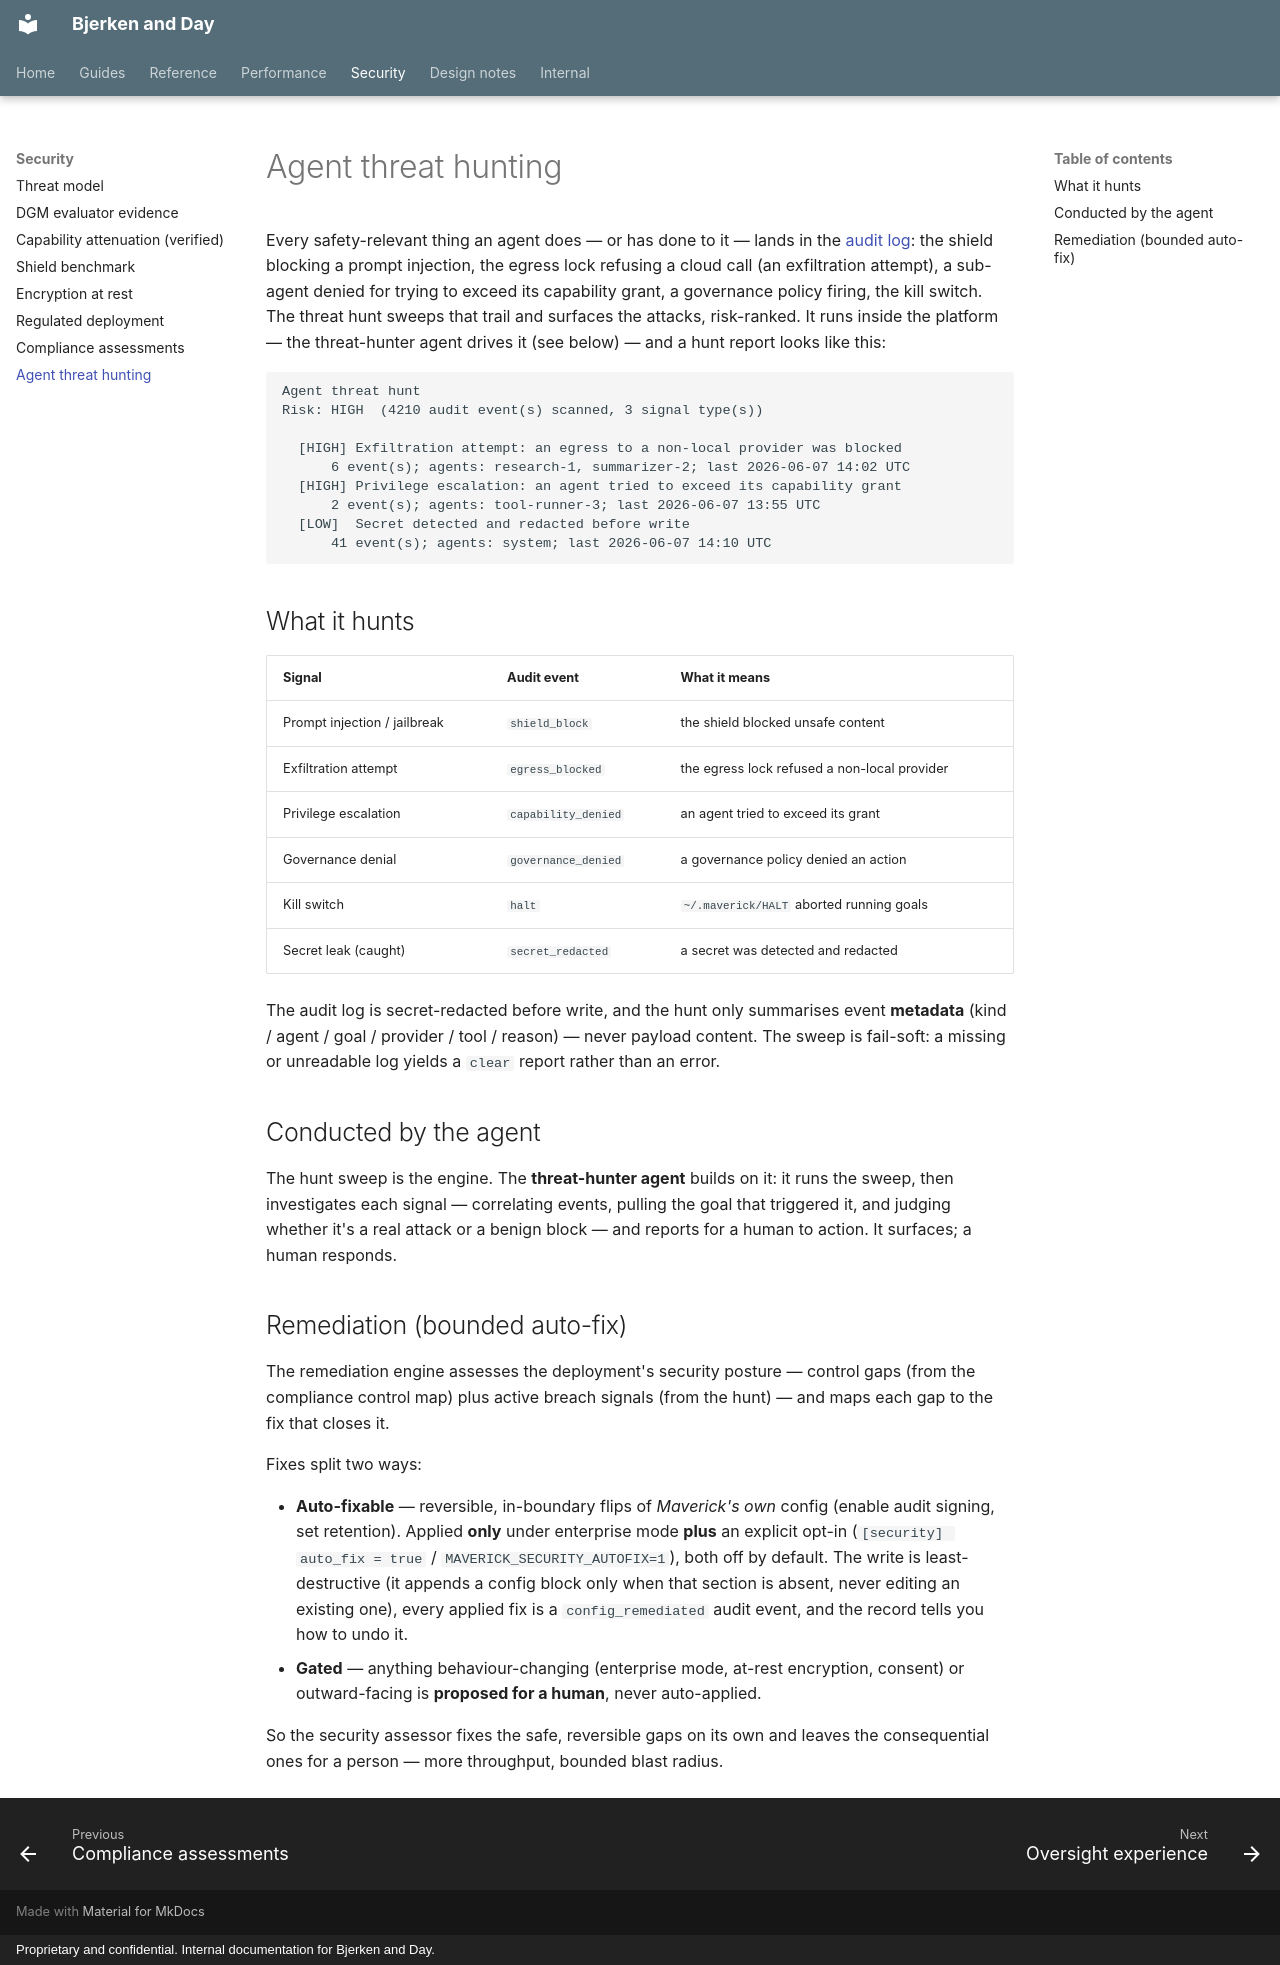

repository: Daybreak-AI-Labs/Law_Firm · page: threat-hunting/index.html · generator: mkdocs · copyright: Proprietary and confidential. Internal documentation for Bjerken and Day.

# Agent threat hunting

Every safety-relevant thing an agent does — or has done to it — lands in the
[audit log](operations.md): the shield blocking a prompt injection, the egress
lock refusing a cloud call (an exfiltration attempt), a sub-agent denied for
trying to exceed its capability grant, a governance policy firing, the kill
switch. The threat hunt sweeps that trail and surfaces the attacks, risk-ranked.
It runs inside the platform — the threat-hunter agent drives it (see below) —
and a hunt report looks like this:

```text
Agent threat hunt
Risk: HIGH  (4210 audit event(s) scanned, 3 signal type(s))

  [HIGH] Exfiltration attempt: an egress to a non-local provider was blocked
      6 event(s); agents: research-1, summarizer-2; last 2026-06-07 14:02 UTC
  [HIGH] Privilege escalation: an agent tried to exceed its capability grant
      2 event(s); agents: tool-runner-3; last 2026-06-07 13:55 UTC
  [LOW]  Secret detected and redacted before write
      41 event(s); agents: system; last 2026-06-07 14:10 UTC
```

## What it hunts

| Signal | Audit event | What it means |
|---|---|---|
| Prompt injection / jailbreak | `shield_block` | the shield blocked unsafe content |
| Exfiltration attempt | `egress_blocked` | the egress lock refused a non-local provider |
| Privilege escalation | `capability_denied` | an agent tried to exceed its grant |
| Governance denial | `governance_denied` | a governance policy denied an action |
| Kill switch | `halt` | `~/.maverick/HALT` aborted running goals |
| Secret leak (caught) | `secret_redacted` | a secret was detected and redacted |

The audit log is secret-redacted before write, and the hunt only summarises event
**metadata** (kind / agent / goal / provider / tool / reason) — never payload
content. The sweep is fail-soft: a missing or unreadable log yields a `clear`
report rather than an error.

## Conducted by the agent

The hunt sweep is the engine. The **threat-hunter agent** builds on it: it runs
the sweep, then investigates each signal — correlating events, pulling the goal
that triggered it, and judging whether it's a real attack or a benign block — and
reports for a human to action. It surfaces; a human responds.

## Remediation (bounded auto-fix)

The remediation engine assesses the deployment's security posture — control gaps
(from the compliance control map) plus active breach signals (from the hunt) —
and maps each gap to the fix that closes it.

Fixes split two ways:

- **Auto-fixable** — reversible, in-boundary flips of *Maverick's own* config
  (enable audit signing, set retention). Applied **only** under
  enterprise mode **plus** an explicit opt-in (`[security] auto_fix = true` /
  `MAVERICK_SECURITY_AUTOFIX=1`), both off by default. The write is
  least-destructive (it appends a config block only when that section is absent,
  never editing an existing one), every applied fix is a `config_remediated` audit
  event, and the record tells you how to undo it.
- **Gated** — anything behaviour-changing (enterprise mode, at-rest encryption,
  consent) or outward-facing is **proposed for a human**, never auto-applied.

So the security assessor fixes the safe, reversible gaps on its own and leaves the
consequential ones for a person — more throughput, bounded blast radius.
